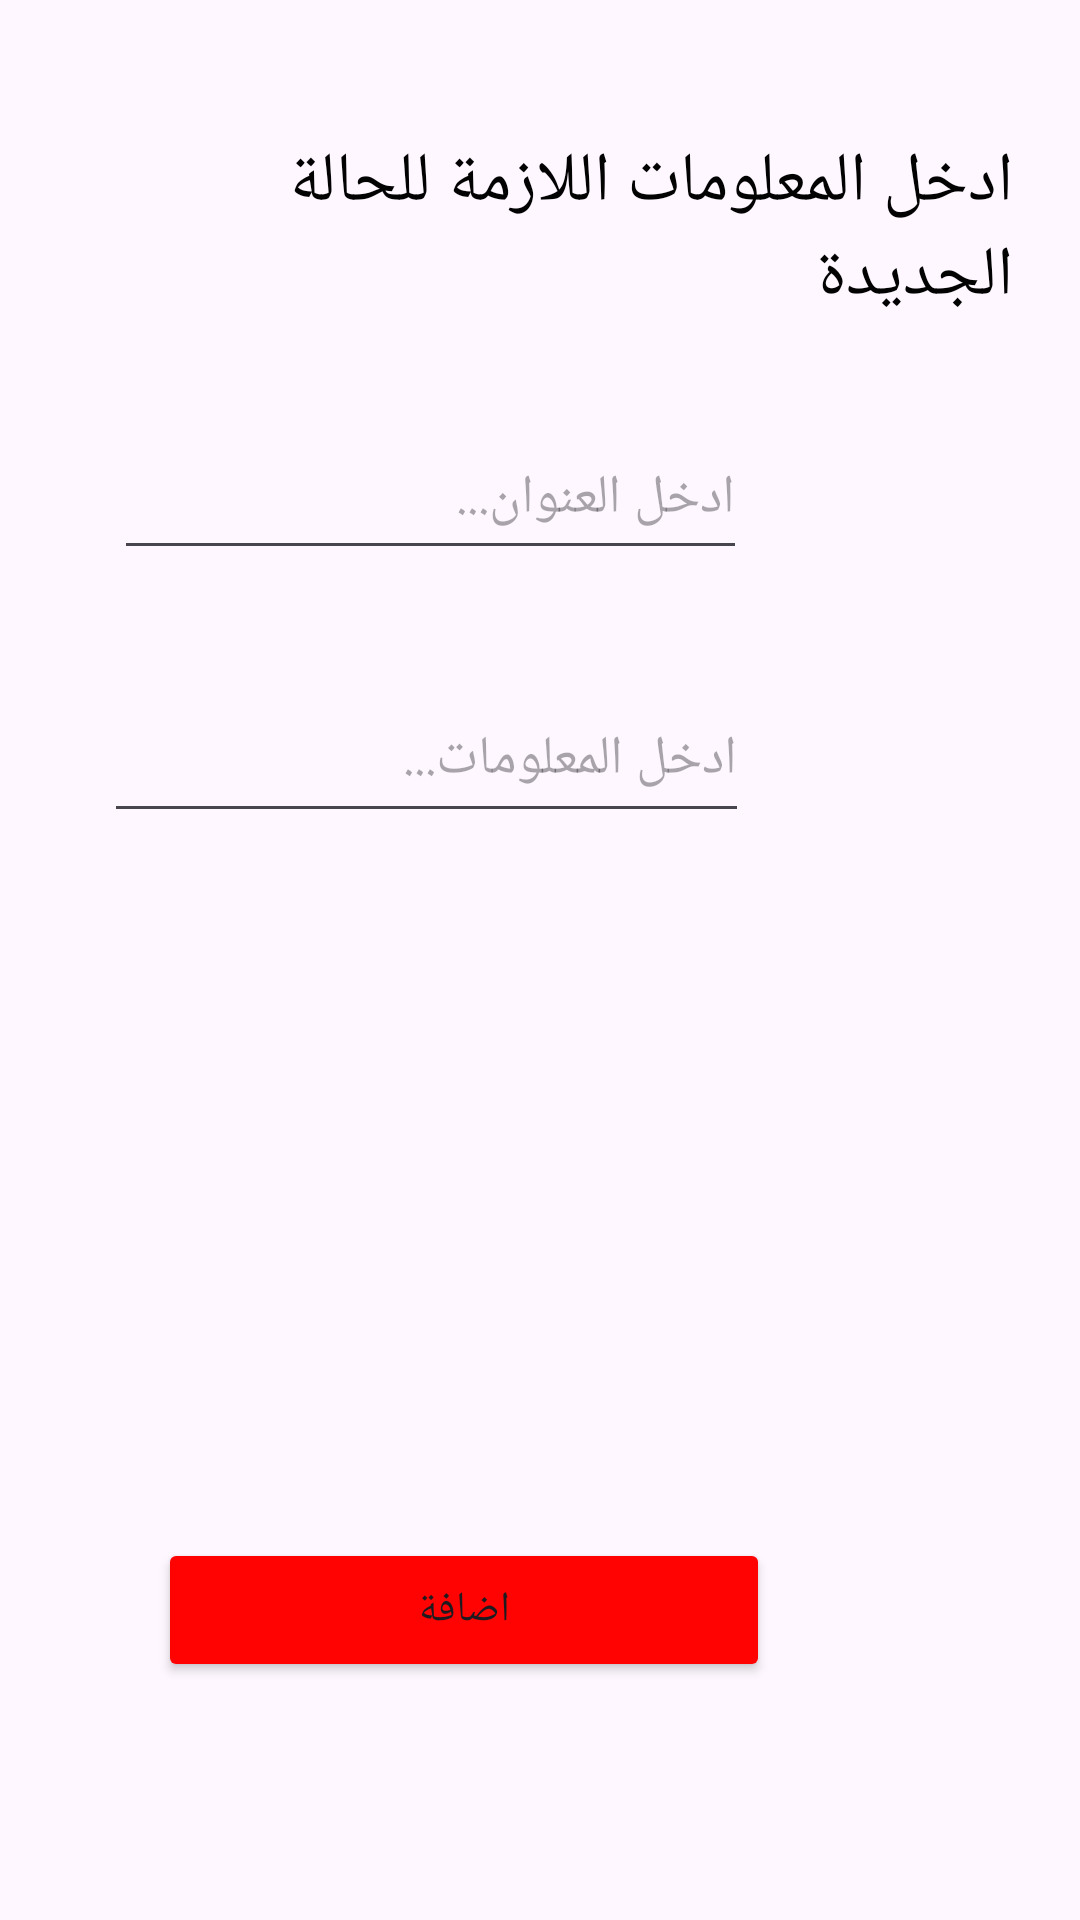

The Android layout XML behind this screen, and the referenced resources:
<!-- AndroidManifest.xml: application theme Theme.MyAIDProject -->
<!-- res/layout/fragment_add_course.xml -->
<?xml version="1.0" encoding="utf-8"?>
<FrameLayout xmlns:android="http://schemas.android.com/apk/res/android"
    xmlns:app="http://schemas.android.com/apk/res-auto"
    xmlns:tools="http://schemas.android.com/tools"
    android:layout_width="match_parent"
    android:layout_height="match_parent"
    android:background="@drawable/pg"
    tools:context=".AddCourseFragment">

    <androidx.constraintlayout.widget.ConstraintLayout
        android:layout_width="match_parent"
        android:layout_height="match_parent">

        <TextView
            android:id="@+id/textView2"
            android:layout_width="300dp"
            android:layout_height="65dp"
            android:text="ادخل المعلومات اللازمة للحالة الجديدة"
            android:textColor="#020202"
            android:textSize="23sp"
            app:layout_constraintBottom_toBottomOf="parent"
            app:layout_constraintEnd_toEndOf="parent"
            app:layout_constraintHorizontal_bias="0.63"
            app:layout_constraintStart_toStartOf="parent"
            app:layout_constraintTop_toTopOf="parent"
            app:layout_constraintVertical_bias="0.078" />

        <EditText
            android:id="@+id/etTitleAddData"
            android:layout_width="211dp"
            android:layout_height="51dp"
            android:ems="10"
            android:hint="ادخل العنوان..."
            android:inputType="text"
            app:layout_constraintBottom_toBottomOf="parent"
            app:layout_constraintEnd_toEndOf="parent"
            app:layout_constraintHorizontal_bias="0.255"
            app:layout_constraintStart_toStartOf="parent"
            app:layout_constraintTop_toTopOf="parent"
            app:layout_constraintVertical_bias="0.236" />

        <EditText
            android:id="@+id/etInfoAddData"
            android:layout_width="215dp"
            android:layout_height="52dp"
            android:ems="10"
            android:hint="ادخل المعلومات..."
            android:inputType="text"
            app:layout_constraintBottom_toBottomOf="parent"
            app:layout_constraintEnd_toEndOf="parent"
            app:layout_constraintHorizontal_bias="0.239"
            app:layout_constraintStart_toStartOf="parent"
            app:layout_constraintTop_toTopOf="parent"
            app:layout_constraintVertical_bias="0.384" />

        <ImageView
            android:id="@+id/ivPicAddData"
            android:layout_width="165dp"
            android:layout_height="170dp"
            android:src="@drawable/addimage"
            app:layout_constraintBottom_toBottomOf="parent"
            app:layout_constraintEnd_toEndOf="parent"
            app:layout_constraintHorizontal_bias="0.394"
            app:layout_constraintStart_toStartOf="parent"
            app:layout_constraintTop_toTopOf="parent"
            app:layout_constraintVertical_bias="0.655" />

        <Button
            android:id="@+id/btnAddAddData"
            android:layout_width="204dp"
            android:layout_height="48dp"
            android:backgroundTint="#FF0303"
            android:text="اضافة"
            app:layout_constraintBottom_toBottomOf="parent"
            app:layout_constraintEnd_toEndOf="parent"
            app:layout_constraintHorizontal_bias="0.338"
            app:layout_constraintStart_toStartOf="parent"
            app:layout_constraintTop_toTopOf="parent"
            app:layout_constraintVertical_bias="0.866" />
    </androidx.constraintlayout.widget.ConstraintLayout>
</FrameLayout>
<!-- resources referenced by this layout -->
<resources>
  <style name="Theme.MyAIDProject" parent="Base.Theme.MyAIDProject" />
  <style name="Base.Theme.MyAIDProject" parent="Theme.Material3.DayNight.NoActionBar">
          
          
      </style>
</resources>
